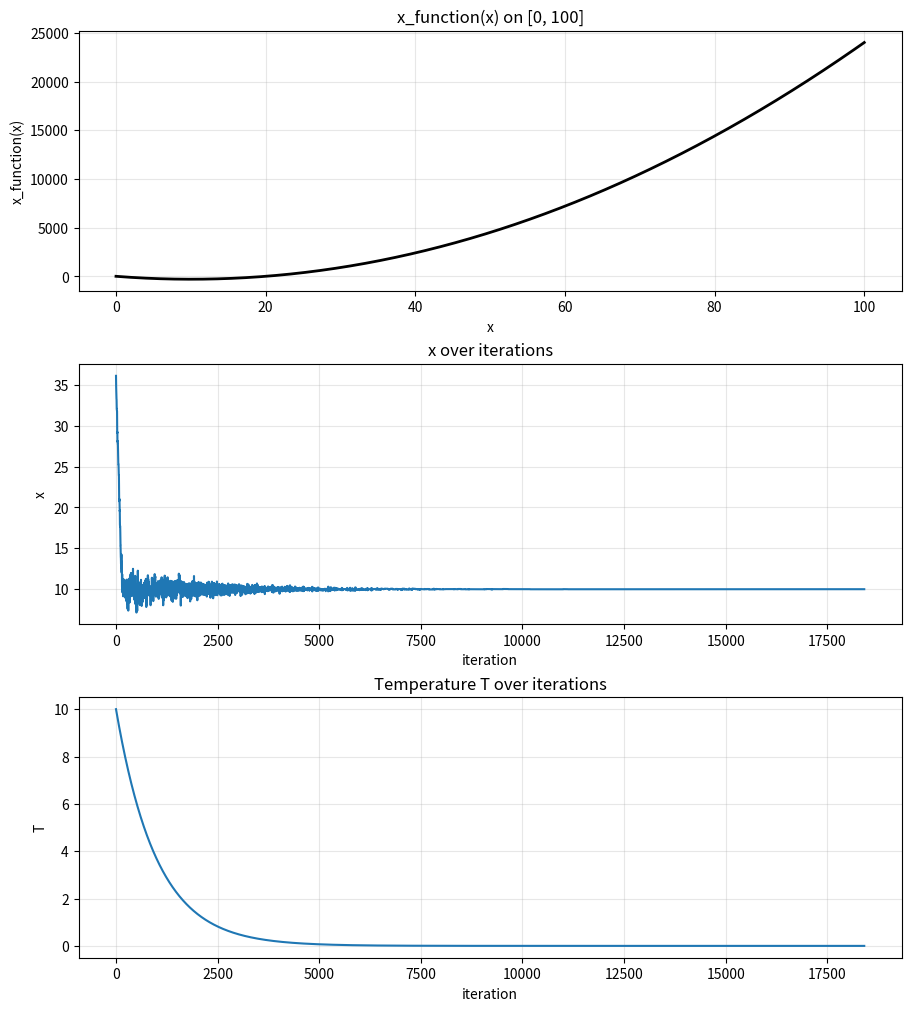

The script that saved this image:
import numpy as np
import matplotlib.pyplot as plt

# initial temperature
T = 10.0
x = np.random.uniform(0, 100)

def x_function(x):
    return 3 * x**2 - 60 * x + 9

stop = 1e-7  # stop criterion

# histories for plotting
x_hist = []
score_hist = []
T_hist = []

i = 0
while T > stop:
    y = x_function(x)
    x_new = x + np.random.uniform(-1, 1)

    if 0 <= x_new <= 100:
        y_new = x_function(x_new)
        if y_new < y:  # find minimum value
            x = x_new
        else:
            p = np.exp((y - y_new) / T)
            r = np.random.uniform(0, 1)
            if p > r:
                x = x_new

        x_hist.append(x)
        T_hist.append(T)

    i += 1
    T *= 0.999
    print(x, x_function(x))

# --- Plot 1: x_function(x) for x in [0, 100]
xs = np.linspace(0, 100, 1000)
ys = x_function(xs)

# --- Plot 2 & 3: histories over iterations
iters = np.arange(len(x_hist))

fig, axes = plt.subplots(3, 1, figsize=(9, 10), constrained_layout=True)

axes[0].plot(xs, ys, color="black", lw=2)
axes[0].set_title("x_function(x) on [0, 100]")
axes[0].set_xlabel("x")
axes[0].set_ylabel("x_function(x)")
axes[0].grid(True, alpha=0.3)

axes[1].plot(iters, x_hist, lw=1.5)
axes[1].set_title("x over iterations")
axes[1].set_xlabel("iteration")
axes[1].set_ylabel("x")
axes[1].grid(True, alpha=0.3)

axes[2].plot(iters, T_hist, lw=1.5)
axes[2].set_title("Temperature T over iterations")
axes[2].set_xlabel("iteration")
axes[2].set_ylabel("T")
axes[2].grid(True, alpha=0.3)

plt.show()
